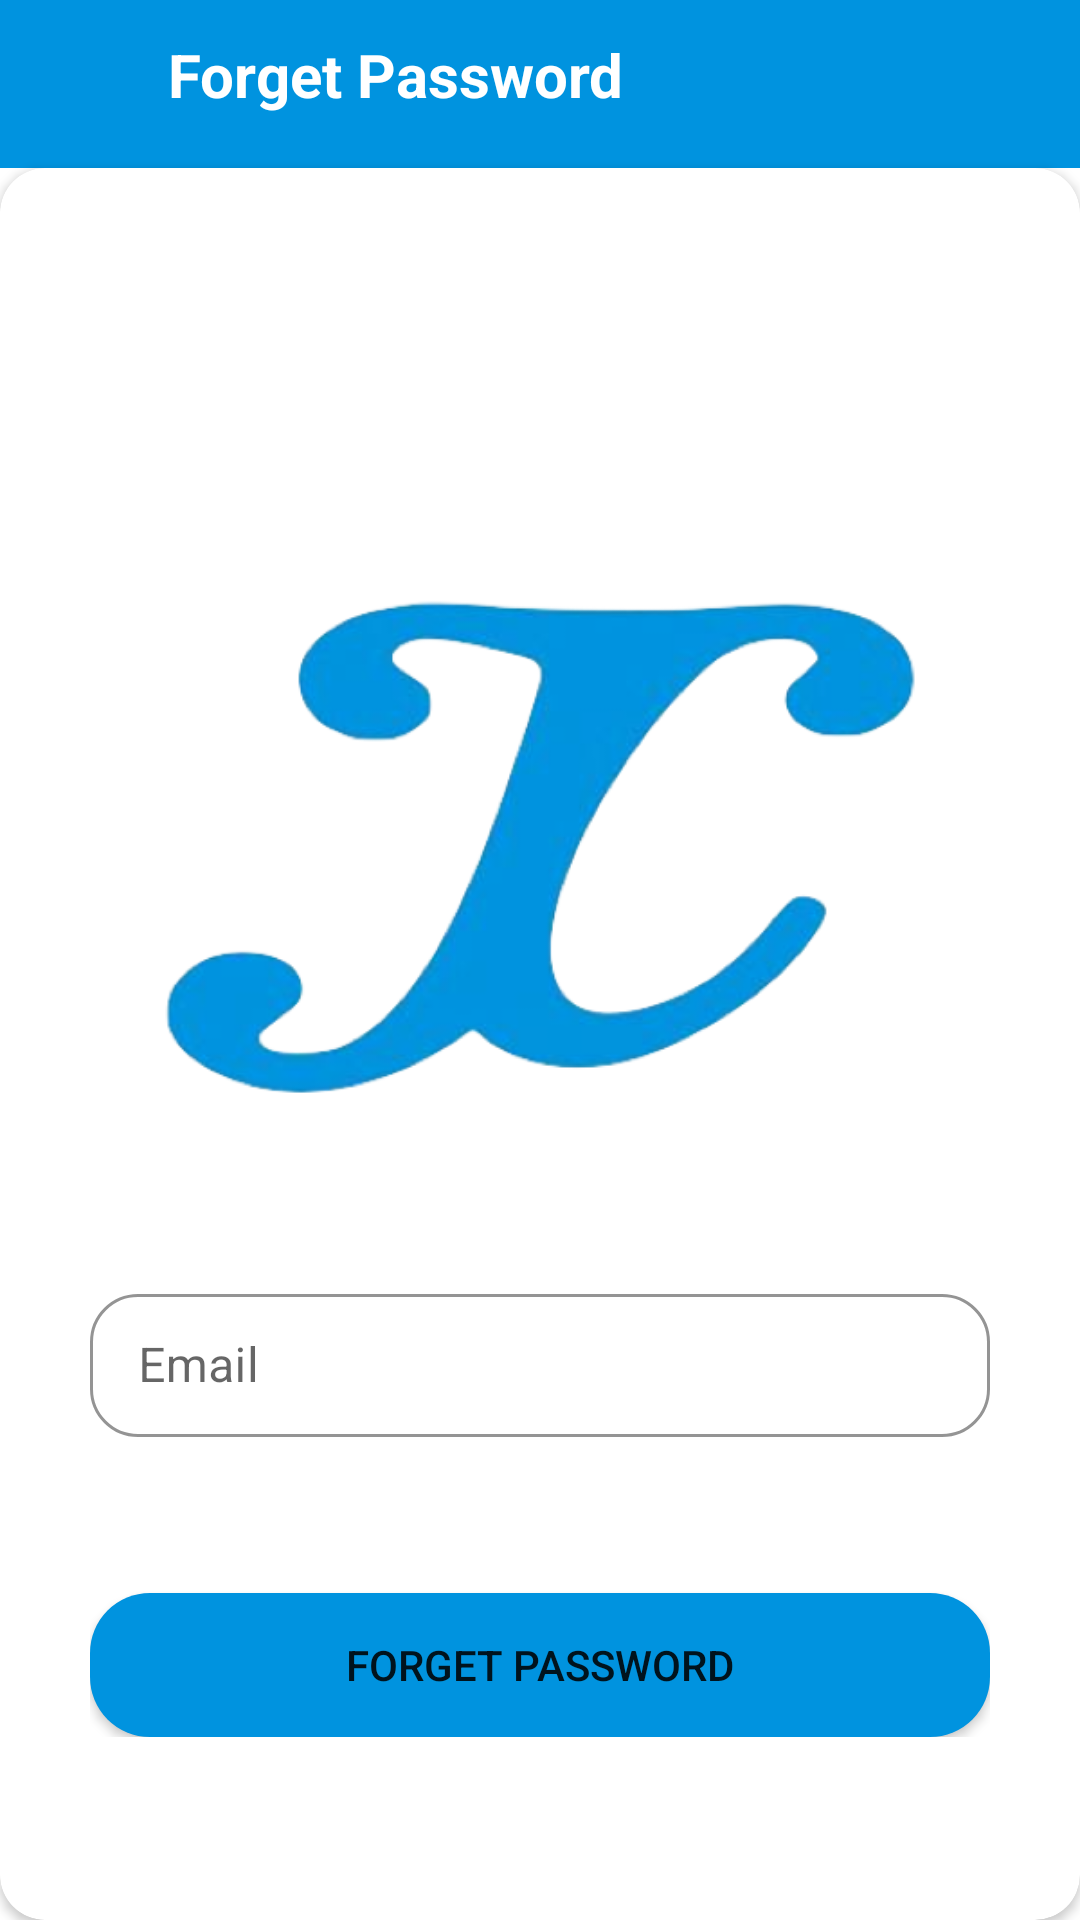

The Android layout XML behind this screen, and the referenced resources:
<!-- AndroidManifest.xml: application theme Theme.Mgggggggg -->
<!-- res/layout/forget_password_activity.xml -->
<?xml version="1.0" encoding="utf-8"?>
<RelativeLayout android:layout_height="match_parent"
    android:layout_width="match_parent"
    xmlns:android="http://schemas.android.com/apk/res/android"
    xmlns:app="http://schemas.android.com/apk/res-auto">
    <LinearLayout
        android:layout_width="match_parent"
        android:layout_height="wrap_content"
        android:id="@+id/liner_toolbar"
        android:orientation="vertical">


        <androidx.appcompat.widget.Toolbar
            android:id="@+id/toolbar"
            android:layout_width="match_parent"

            android:layout_height="?attr/actionBarSize"
            android:background="@color/purple_700">
            <LinearLayout
                android:layout_width="match_parent"
                android:layout_height="wrap_content"
                android:orientation="horizontal"
                android:weightSum="2"
                android:id="@+id/liner_forget"
                >

                <ImageView
                    android:layout_width="50dp"
                    android:layout_height="45dp"
                    android:layout_gravity="left"
                    android:layout_weight="1"
                    android:layout_marginLeft="10dp"
                    android:src="@drawable/arrow_back_ios_24"
                    />
                <TextView
                    android:layout_width="match_parent"
                    android:layout_height="35dp"
                    android:text="@string/forgetpass"
                    android:layout_gravity="right"
                    android:layout_weight="1"
                    android:paddingTop="6dp"
                    android:layout_marginLeft="10dp"
                    android:textSize="20sp"
                    android:textStyle="bold"
                    android:layout_marginTop="5dp"
                    android:textColor="@color/white"
                    />


            </LinearLayout>
        </androidx.appcompat.widget.Toolbar>
    </LinearLayout>
    <androidx.cardview.widget.CardView
        android:layout_width="match_parent"
        android:layout_height="match_parent"
        android:layout_gravity="center"
        android:background="#ffffff"
        android:layout_below="@+id/liner_toolbar"
        android:foregroundGravity="clip_vertical|center_horizontal"
        app:cardCornerRadius="15dp">
        <ScrollView
            android:layout_width="match_parent"
            android:layout_height="match_parent">
            <LinearLayout
                android:layout_width="match_parent"
                android:layout_height="match_parent"
                android:orientation="vertical">

                <LinearLayout
                    android:layout_width="match_parent"
                    android:layout_height="match_parent"
                    android:orientation="vertical"
                    android:layout_marginLeft="30dp"
                    android:layout_marginRight="30dp"
                    android:gravity="center">

                    <ImageView
                        android:layout_width="300dp"
                        android:layout_height="300dp"
                        android:src="@drawable/logo"
                        android:layout_marginTop="70dp"
                        />

                    <com.google.android.material.textfield.TextInputLayout
                        style="@style/Widget.MaterialComponents.TextInputLayout.OutlinedBox.Dense"
                        android:layout_width="match_parent"
                        android:layout_height="wrap_content"
                        android:layout_marginBottom="12dp"
                        android:hint="Email"
                        app:boxCornerRadiusBottomStart="16dp"
                        app:boxCornerRadiusTopStart="16dp"
                        app:boxCornerRadiusBottomEnd="16dp"
                        app:boxCornerRadiusTopEnd="16dp"
                        app:boxStrokeColor="@color/purple_700">

                        <com.google.android.material.textfield.TextInputEditText

                            android:id="@+id/forget_email"
                            android:inputType="textEmailAddress"
                            android:layout_width="match_parent"
                            android:layout_height="wrap_content" />

                    </com.google.android.material.textfield.TextInputLayout>
                    <Button

                        android:id="@+id/forget_btn"
                        android:layout_width="match_parent"
                        android:layout_height="wrap_content"
                        android:text="@string/forgetpass"
                        android:layout_marginTop="40dp"
                        android:background="@drawable/rounded_button" />

                </LinearLayout>
            </LinearLayout>

        </ScrollView>
    </androidx.cardview.widget.CardView>

</RelativeLayout>
<!-- resources referenced by this layout -->
<resources>
  <color name="purple_700">#0093DF</color>
  <color name="white">#FFFFFFFF</color>
  <!-- drawable logo: png bitmap (drawable, 71113 bytes) -->
  <!-- drawable rounded_button (drawable) -->
  <shape xmlns:android="http://schemas.android.com/apk/res/android"
      android:shape="rectangle">
      <corners android:radius="20dp" /> 
      <solid android:color="@color/purple_700" /> 
  </shape>
  <string name="forgetpass">Forget Password</string>
  <style name="Theme.Mgggggggg" parent="Theme.MaterialComponents.DayNight.NoActionBar">
          
          <item name="colorPrimary">@color/purple_500</item>
          <item name="colorPrimaryVariant">@color/purple_700</item>
          <item name="colorOnPrimary">@color/white</item>
          
          <item name="colorSecondary">@color/teal_200</item>
          <item name="colorSecondaryVariant">@color/teal_700</item>
          <item name="colorOnSecondary">@color/black</item>
          
          <item name="android:statusBarColor">?attr/colorPrimaryVariant</item>
          
      </style>
  <color name="purple_500">#0093DF</color>
  <color name="teal_200">#FF03DAC5</color>
  <color name="teal_700">#FF018786</color>
  <color name="black">#FF000000</color>
</resources>
